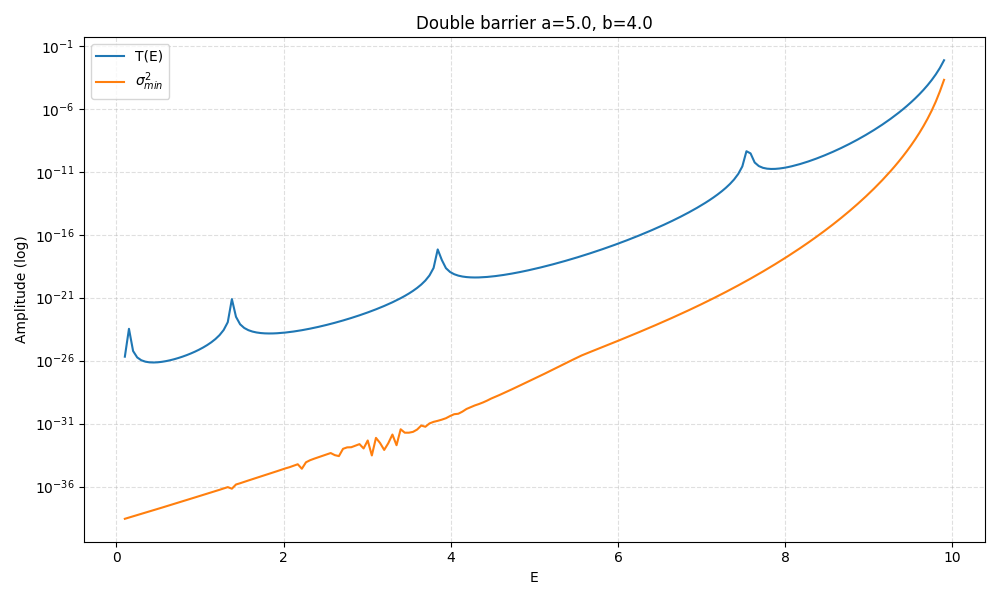

The file beside this chart, header and first rows:
E, T, sigma_min, sigma_min_sq, sigma_max, kappa, kappa_a, C_eps_0.0001, C_eps_1e-06, C_eps_1e-08, resonance_flag
0.1, 2.0654595686582872e-26, 5.2602667694010284e-20, 2.7670406485264733e-39, 2.215, 3.146, 15.73, 4, 4, 3, 0
0.1492, 3.3698211439738824e-24, 5.88479613427814e-20, 3.463082554201494e-39, 2.215, 3.139, 15.69, 4, 4, 3, 0
0.1985, 5.827649975285006e-26, 6.585359789917165e-20, 4.3366963562657846e-39, 2.215, 3.131, 15.65, 4, 4, 3, 0
0.2477, 1.8036611352234318e-26, 7.346338989650966e-20, 5.396869655086598e-39, 2.215, 3.123, 15.61, 4, 4, 3, 0
0.297, 1.0736722676077829e-26, 8.253800206066926e-20, 6.812521784167043e-39, 2.215, 3.115, 15.57, 4, 4, 3, 0
0.3462, 8.275494664064601e-27, 9.244471909173232e-20, 8.546026087949297e-39, 2.215, 3.107, 15.54, 4, 4, 3, 0
0.3955, 7.348061997965187e-27, 1.0357114623415523e-19, 1.0726982332256767e-38, 2.216, 3.099, 15.5, 4, 4, 3, 0
0.4447, 7.146287445764374e-27, 1.1607131699638517e-19, 1.3472550629275333e-38, 2.216, 3.091, 15.46, 4, 4, 3, 0
0.494, 7.415064172205796e-27, 1.2943697621166425e-19, 1.6753930810818938e-38, 2.216, 3.083, 15.42, 4, 4, 3, 0
0.5432, 8.084815314753519e-27, 1.459103977706211e-19, 2.1289844177580869e-38, 2.216, 3.075, 15.38, 4, 4, 3, 0
0.5925, 9.176173644971163e-27, 1.636707592794006e-19, 2.67881174430955e-38, 2.216, 3.067, 15.34, 4, 4, 3, 0
0.6417, 1.077655938270065e-26, 1.836478298651266e-19, 3.372652541417049e-38, 2.216, 3.059, 15.3, 4, 4, 3, 0
0.691, 1.3045522800310076e-26, 2.0612705138470796e-19, 4.2488361312554033e-38, 2.217, 3.051, 15.26, 4, 4, 3, 0
0.7402, 1.624067271533141e-26, 2.3143044688281686e-19, 5.356005174438031e-38, 2.217, 3.043, 15.21, 4, 4, 3, 0
0.7894, 2.0769135206907995e-26, 2.5992137596564724e-19, 6.755912168387534e-38, 2.217, 3.035, 15.17, 4, 4, 3, 0
0.8387, 2.728095331135291e-26, 2.9156212745226975e-19, 8.500847416449358e-38, 2.217, 3.027, 15.13, 4, 4, 3, 0
0.8879, 3.6839963081196434e-26, 3.267213253780902e-19, 1.067468244568159e-37, 2.217, 3.019, 15.09, 4, 4, 3, 0
0.9372, 5.1248100270571716e-26, 3.6947403922483496e-19, 1.3651106566111488e-37, 2.218, 3.01, 15.05, 4, 4, 3, 0
0.9864, 7.369371081669555e-26, 4.148694753809254e-19, 1.7211668160284426e-37, 2.218, 3.002, 15.01, 4, 4, 3, 0
1.036, 1.1013586834722446e-25, 4.667099519698662e-19, 2.178181792677148e-37, 2.218, 2.994, 14.97, 4, 4, 3, 0
1.085, 1.72516842339439e-25, 5.251769174123757e-19, 2.7581079458276528e-37, 2.218, 2.986, 14.93, 4, 4, 3, 0
1.134, 2.8706392891510426e-25, 5.90985362238217e-19, 3.492636983798366e-37, 2.218, 2.978, 14.89, 4, 4, 3, 0
1.183, 5.190850253379416e-25, 6.656056620838589e-19, 4.430308973980922e-37, 2.219, 2.969, 14.85, 4, 4, 3, 0
1.233, 1.0640489969581122e-24, 7.450777842481849e-19, 5.551409045801848e-37, 2.219, 2.961, 14.8, 4, 4, 3, 0
1.282, 2.7114754822477943e-24, 8.449793778877412e-19, 7.139901490555541e-37, 2.219, 2.953, 14.76, 4, 4, 3, 0
1.331, 1.1295164937304142e-23, 9.524763631299993e-19, 9.072112223213503e-37, 2.219, 2.944, 14.72, 4, 4, 3, 0
1.38, 7.740426897367728e-22, 8.244702682449829e-19, 6.797512232199541e-37, 2.22, 2.936, 14.68, 4, 4, 3, 0
1.43, 3.0230733697523546e-23, 1.2114872700417227e-18, 1.4677014054731459e-36, 2.22, 2.928, 14.64, 4, 4, 3, 0
1.479, 7.705125878841679e-24, 1.357426717236785e-18, 1.842607292668235e-36, 2.22, 2.919, 14.6, 4, 4, 3, 0
1.528, 3.945725005949213e-24, 1.5430985050741456e-18, 2.381152996362063e-36, 2.22, 2.911, 14.55, 4, 4, 3, 0
1.577, 2.640070947269387e-24, 1.7443234447369973e-18, 3.042664279859145e-36, 2.221, 2.902, 14.51, 4, 4, 3, 0
1.627, 2.039913075504838e-24, 1.9680283216530256e-18, 3.8731354748284245e-36, 2.221, 2.894, 14.47, 4, 4, 3, 0
1.676, 1.7261938378395865e-24, 2.223942930032669e-18, 4.945922156042294e-36, 2.221, 2.885, 14.43, 4, 4, 3, 0
1.725, 1.556028054769436e-24, 2.5140654615001422e-18, 6.320525144707923e-36, 2.221, 2.877, 14.38, 4, 4, 3, 0
1.774, 1.4699643379546833e-24, 2.79803928966151e-18, 7.829023866489487e-36, 2.222, 2.868, 14.34, 4, 4, 3, 0
1.824, 1.4402140578240963e-24, 3.215809243431857e-18, 1.0341429090141773e-35, 2.222, 2.859, 14.3, 4, 4, 3, 0
1.873, 1.4531360022736115e-24, 3.626449358730153e-18, 1.3151134951434335e-35, 2.222, 2.851, 14.25, 4, 4, 3, 0
1.922, 1.5023344823235243e-24, 4.10228319035667e-18, 1.6828727373882898e-35, 2.223, 2.842, 14.21, 4, 4, 3, 0
1.971, 1.5856590595307966e-24, 4.6671027190248036e-18, 2.1781847789928714e-35, 2.223, 2.833, 14.17, 4, 4, 3, 0
2.021, 1.7038455050800624e-24, 5.274163315184109e-18, 2.781679867523383e-35, 2.223, 2.825, 14.12, 4, 4, 3, 0
2.07, 1.859938241462628e-24, 5.886562222147919e-18, 3.465161479521904e-35, 2.224, 2.816, 14.08, 4, 4, 3, 0
2.119, 2.0591404840756256e-24, 6.742779864098655e-18, 4.546508029569428e-35, 2.224, 2.807, 14.04, 4, 4, 3, 0
2.168, 2.3089441171314213e-24, 7.707060455409233e-18, 5.939878086333278e-35, 2.224, 2.799, 13.99, 4, 4, 3, 0
2.218, 2.619486156875168e-24, 5.107354672283278e-18, 2.608507174849383e-35, 2.225, 2.79, 13.95, 4, 4, 3, 0
2.267, 3.0041302563912628e-24, 9.217383709243447e-18, 8.496016244342649e-35, 2.225, 2.781, 13.9, 4, 4, 3, 0
2.316, 3.480307390007601e-24, 1.115235341379481e-17, 1.2437498666618074e-34, 2.225, 2.772, 13.86, 4, 4, 3, 0
2.365, 4.070682454392488e-24, 1.2821504190939103e-17, 1.6439096971826898e-34, 2.226, 2.763, 13.82, 4, 4, 3, 0
2.415, 4.804750793309373e-24, 1.4578807947824065e-17, 2.1254164117953814e-34, 2.226, 2.754, 13.77, 4, 4, 3, 0
2.464, 5.721017216580473e-24, 1.658410937134228e-17, 2.750326836406428e-34, 2.227, 2.745, 13.73, 4, 4, 3, 0
2.513, 6.869977609530816e-24, 1.886187341311691e-17, 3.557702686524465e-34, 2.227, 2.736, 13.68, 4, 4, 3, 0
2.562, 8.31822026487093e-24, 2.1473276679005295e-17, 4.6110161133311264e-34, 2.227, 2.727, 13.64, 4, 4, 3, 0
2.612, 1.0154106295021344e-23, 1.7741311065775184e-17, 3.14754118332597e-34, 2.228, 2.718, 13.59, 4, 4, 3, 0
2.661, 1.2495700077563888e-23, 1.6217721339893873e-17, 2.630144854584491e-34, 2.228, 2.709, 13.55, 4, 4, 3, 0
2.71, 1.5501939763824004e-23, 3.158151741135165e-17, 9.973922420035074e-34, 2.229, 2.7, 13.5, 4, 4, 3, 0
2.759, 1.938852559986819e-23, 3.6037459757191366e-17, 1.2986985057511871e-33, 2.229, 2.691, 13.45, 4, 4, 3, 0
2.809, 2.4450760003403896e-23, 3.653065711009281e-17, 1.3344889088951746e-33, 2.23, 2.682, 13.41, 4, 4, 3, 0
2.858, 3.1096763902756013e-23, 4.2118636380425214e-17, 1.7739795305464783e-33, 2.23, 2.672, 13.36, 4, 4, 3, 0
2.907, 3.9896399774781697e-23, 4.848076090064363e-17, 2.350384177505376e-33, 2.231, 2.663, 13.32, 4, 4, 3, 0
2.956, 5.165433911856803e-23, 3.272949500282258e-17, 1.071219843139788e-33, 2.231, 2.654, 13.27, 4, 4, 3, 0
3.006, 6.752088076644456e-23, 6.769480949589867e-17, 4.582587232686013e-33, 2.232, 2.645, 13.22, 4, 4, 3, 0
... 140 more rows
